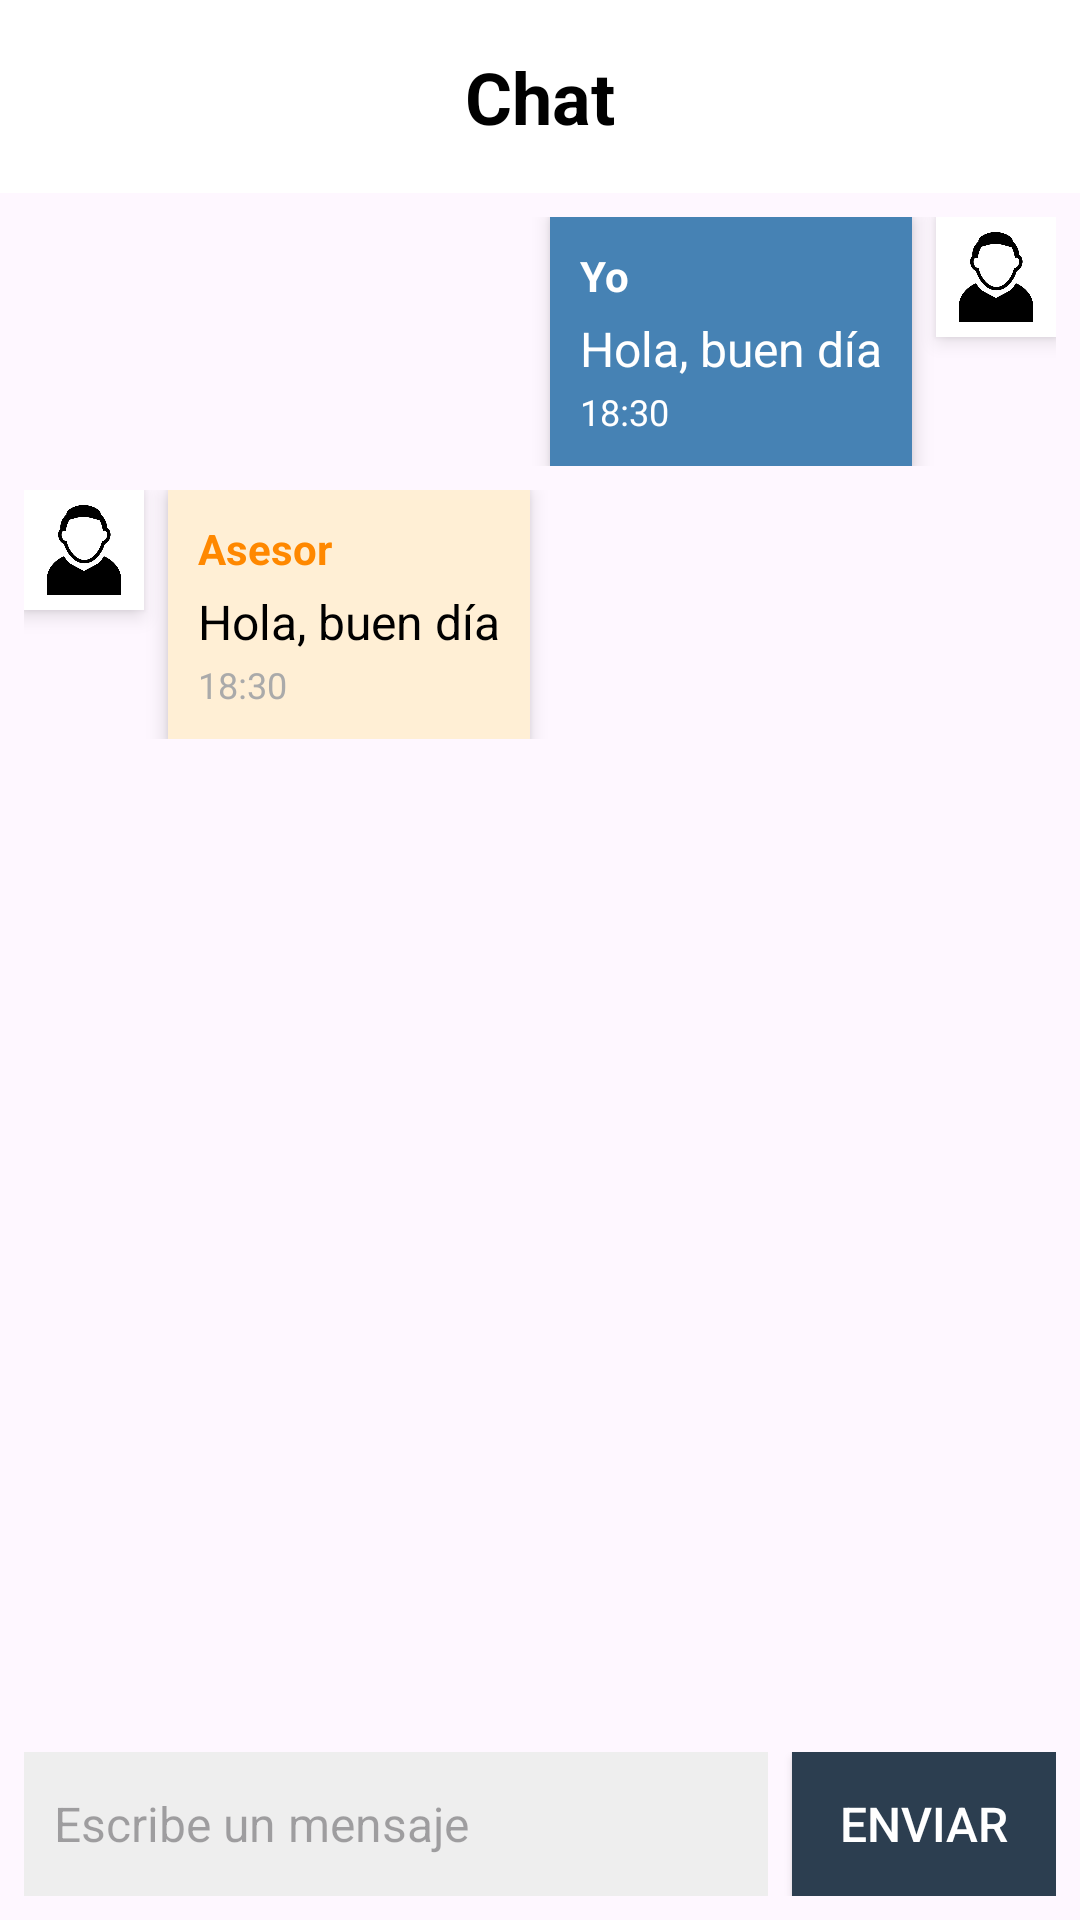

Write the Android layout XML for this screen, with the resource values it uses.
<!-- AndroidManifest.xml: application theme Theme.HelpMe_App -->
<!-- res/layout/fragment_chat.xml -->
<?xml version="1.0" encoding="utf-8"?>
<androidx.constraintlayout.widget.ConstraintLayout
    xmlns:android="http://schemas.android.com/apk/res/android"
    xmlns:tools="http://schemas.android.com/tools"
    xmlns:app="http://schemas.android.com/apk/res-auto"
    android:layout_width="match_parent"
    android:layout_height="match_parent"

    tools:context=".ChatFragment">

    <LinearLayout
        android:id="@+id/headerLayout"
        android:layout_width="0dp"
        android:layout_height="wrap_content"
        android:orientation="vertical"
        android:padding="16dp"
        android:background="#FFFFFF"
        app:layout_constraintEnd_toEndOf="parent"
        app:layout_constraintHorizontal_bias="0.0"
        app:layout_constraintStart_toStartOf="parent"
        app:layout_constraintTop_toTopOf="parent">

        <TextView
            android:id="@+id/tvTitle"
            android:layout_width="match_parent"
            android:layout_height="wrap_content"
            android:gravity="center"
            android:text="@string/title_Chat"
            android:textColor="@android:color/black"
            android:textSize="24sp"
            android:textStyle="bold" />
    </LinearLayout>

    <ScrollView
        android:id="@+id/scrollViewChat"
        android:layout_width="0dp"
        android:layout_height="0dp"
        android:fillViewport="true"
        app:layout_constraintTop_toBottomOf="@id/headerLayout"
        app:layout_constraintBottom_toTopOf="@id/layoutInput"
        app:layout_constraintStart_toStartOf="parent"
        app:layout_constraintEnd_toEndOf="parent">

        
        <LinearLayout
            android:id="@+id/linearLayoutChat"
            android:layout_width="match_parent"
            android:layout_height="wrap_content"
            android:orientation="vertical"
            android:padding="8dp">

            
            <LinearLayout
                android:layout_width="match_parent"
                android:layout_height="wrap_content"
                android:orientation="horizontal"
                android:gravity="end"
                android:layout_marginBottom="8dp">

                
                <LinearLayout
                    android:layout_width="wrap_content"
                    android:layout_height="wrap_content"
                    android:orientation="vertical"
                    android:background="#4682B4"
                    android:padding="10dp"
                    android:layout_marginStart="50dp"
                    android:elevation="4dp">

                    <TextView
                        android:layout_width="wrap_content"
                        android:layout_height="wrap_content"
                        android:text="@string/user_Yo"
                        android:textStyle="bold"
                        android:textSize="14sp"
                        android:textColor="@android:color/white" />

                    <TextView
                        android:layout_width="wrap_content"
                        android:layout_height="wrap_content"
                        android:paddingTop="4dp"
                        android:text="Hola, buen día"
                        android:textSize="16sp"
                        android:textColor="@android:color/white" />

                    <TextView
                        android:layout_width="wrap_content"
                        android:layout_height="wrap_content"
                        android:paddingTop="2dp"
                        android:text="18:30"
                        android:textSize="12sp"
                        android:textColor="@android:color/white" />
                </LinearLayout>

                
                <ImageView
                    android:layout_width="40dp"
                    android:layout_height="40dp"
                    android:layout_marginStart="8dp"
                    android:contentDescription="Icono del Usuario"
                    android:background="#FFFFFF"
                    android:padding="5dp"
                    android:elevation="4dp"
                    android:src="@drawable/icon_user1"/>
            </LinearLayout>

            
            <LinearLayout
                android:layout_width="match_parent"
                android:layout_height="wrap_content"
                android:orientation="horizontal"
                android:gravity="start"
                android:layout_marginBottom="8dp">

                
                <ImageView
                    android:layout_width="40dp"
                    android:layout_height="40dp"
                    android:layout_marginEnd="8dp"
                    android:contentDescription="Icono del Asesor"
                    android:background="#FFFFFF"
                    android:padding="5dp"
                    android:elevation="4dp"
                    android:src="@drawable/icon_user1"/>

                
                <LinearLayout
                    android:layout_width="wrap_content"
                    android:layout_height="wrap_content"
                    android:orientation="vertical"
                    android:background="#FFEFD5"
                    android:padding="10dp"
                    android:layout_marginEnd="50dp"
                    android:elevation="4dp">

                    <TextView
                        android:layout_width="wrap_content"
                        android:layout_height="wrap_content"
                        android:text="@string/user_Asesor"
                        android:textStyle="bold"
                        android:textSize="14sp"
                        android:textColor="@android:color/holo_orange_dark" />

                    <TextView
                        android:layout_width="wrap_content"
                        android:layout_height="wrap_content"
                        android:paddingTop="4dp"
                        android:text="Hola, buen día"
                        android:textSize="16sp"
                        android:textColor="@android:color/black" />

                    <TextView
                        android:layout_width="wrap_content"
                        android:layout_height="wrap_content"
                        android:paddingTop="2dp"
                        android:text="18:30"
                        android:textSize="12sp"
                        android:textColor="@android:color/darker_gray" />
                </LinearLayout>
            </LinearLayout>

        </LinearLayout>
    </ScrollView>

    
    <LinearLayout
        android:id="@+id/layoutInput"
        android:layout_width="0dp"
        android:layout_height="wrap_content"
        android:orientation="horizontal"
        android:padding="8dp"
        app:layout_constraintBottom_toBottomOf="parent"
        app:layout_constraintStart_toStartOf="parent"
        app:layout_constraintEnd_toEndOf="parent">

        


        <EditText
            android:id="@+id/etMessage"
            android:layout_width="0dp"
            android:layout_height="wrap_content"
            android:layout_weight="1"
            android:background="#EEEEEE"
            android:hint="Escribe un mensaje"
            android:minHeight="48dp"
            android:padding="10dp"
            android:textColor="@android:color/black"
            android:textSize="16sp" />

        
        <Button
            android:id="@+id/btnSend"
            android:layout_width="wrap_content"
            android:layout_height="match_parent"
            android:layout_marginStart="8dp"
            android:background="#2C3E50"
            android:text="Enviar"
            android:textColor="@android:color/white"
            android:textSize="16sp" />

    </LinearLayout>

</androidx.constraintlayout.widget.ConstraintLayout>
<!-- resources referenced by this layout -->
<resources>
  <!-- drawable icon_user1: png bitmap (drawable, 7833 bytes) -->
  <string name="title_Chat">Chat</string>
  <string name="user_Asesor">Asesor</string>
  
      //CHATS
  <string name="user_Yo">Yo</string>
  <style name="Theme.HelpMe_App" parent="Base.Theme.HelpMe_App" />
  <style name="Base.Theme.HelpMe_App" parent="Theme.Material3.DayNight.NoActionBar">
          
          
      </style>
</resources>
